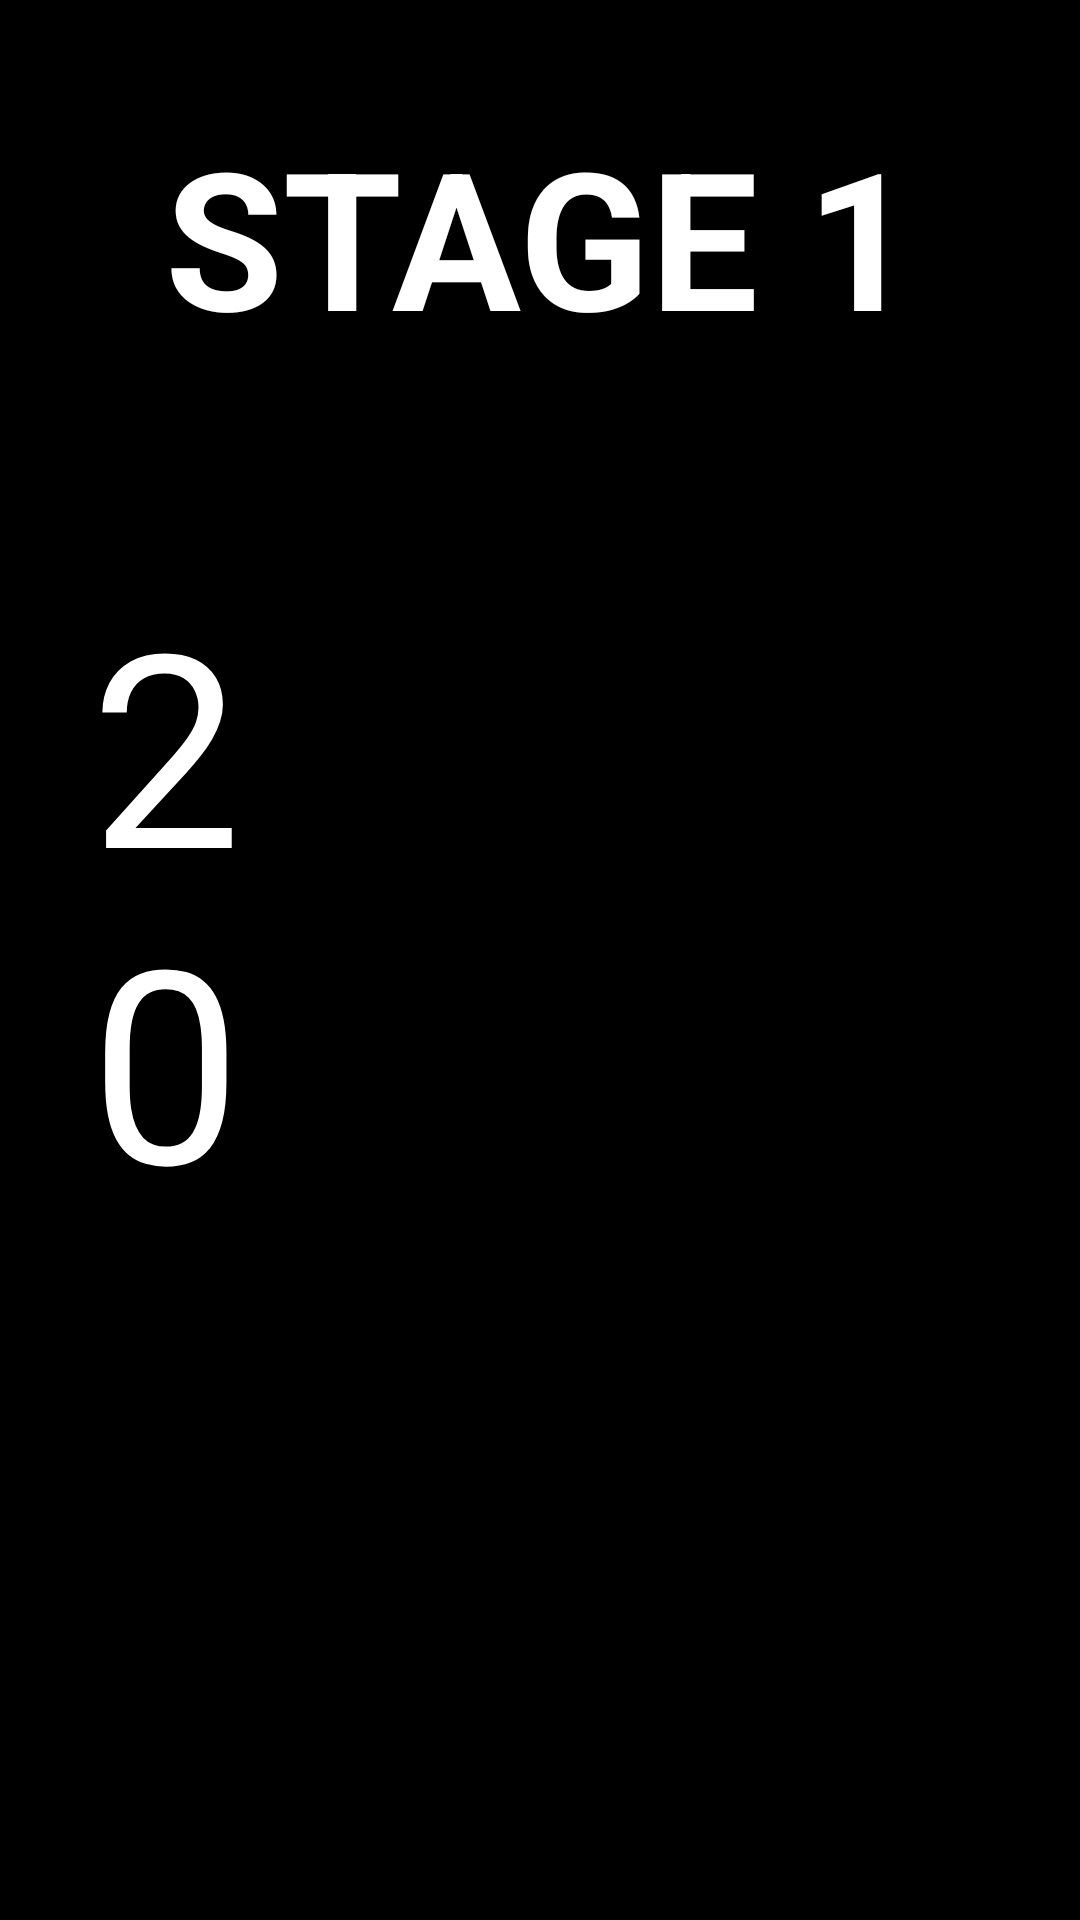

Layout XML and referenced resources for this Android screen:
<!-- AndroidManifest.xml: application theme Theme.BattleCity -->
<!-- res/layout/activity_score.xml -->
<?xml version="1.0" encoding="utf-8"?>
<LinearLayout xmlns:android="http://schemas.android.com/apk/res/android"
    android:layout_width="match_parent"
    android:layout_height="match_parent"
    android:background="@color/black"
    android:orientation="vertical">

    <TextView
        android:layout_width="match_parent"
        android:layout_height="wrap_content"
        android:layout_margin="36dp"
        android:gravity="center"
        android:textAllCaps="true"
        android:textColor="@android:color/white"
        android:textSize="64sp"
        android:textStyle="bold"
        android:text="Stage 1"/>

    <LinearLayout
        android:layout_width="match_parent"
        android:layout_height="wrap_content"
        android:layout_margin="30dp"
        android:orientation="horizontal">

        <TextView
            android:id="@+id/score_text_view"
            android:layout_width="0dp"
            android:layout_height="wrap_content"
            android:layout_weight="1"
            android:textColor="@android:color/white"
            android:textSize="90sp"
            android:text="20"/>

        <ImageView
            android:layout_width="0dp"
            android:layout_height="124dp"
            android:layout_weight="1"
            android:src="@drawable/ic_arrow_back"/>

        <ImageView
            android:layout_width="0dp"
            android:layout_height="124dp"
            android:layout_weight="1"
            android:src="@drawable/enemy_tank"/>

    </LinearLayout>

</LinearLayout>
<!-- resources referenced by this layout -->
<resources>
  <color name="black">#FF000000</color>
  <style name="Theme.BattleCity" parent="Theme.MaterialComponents.DayNight.DarkActionBar">
          
          <item name="colorPrimary">@color/purple_500</item>
          <item name="colorPrimaryVariant">@color/purple_700</item>
          <item name="colorOnPrimary">@color/white</item>
          
          <item name="colorSecondary">@color/teal_200</item>
          <item name="colorSecondaryVariant">@color/teal_700</item>
          <item name="colorOnSecondary">@color/black</item>
          
          <item name="android:statusBarColor">?attr/colorPrimaryVariant</item>
          
      </style>
  <color name="purple_500">#FF6200EE</color>
  <color name="purple_700">#FF3700B3</color>
  <color name="white">#FFFFFFFF</color>
  <color name="teal_200">#FF03DAC5</color>
  <color name="teal_700">#FF018786</color>
</resources>
